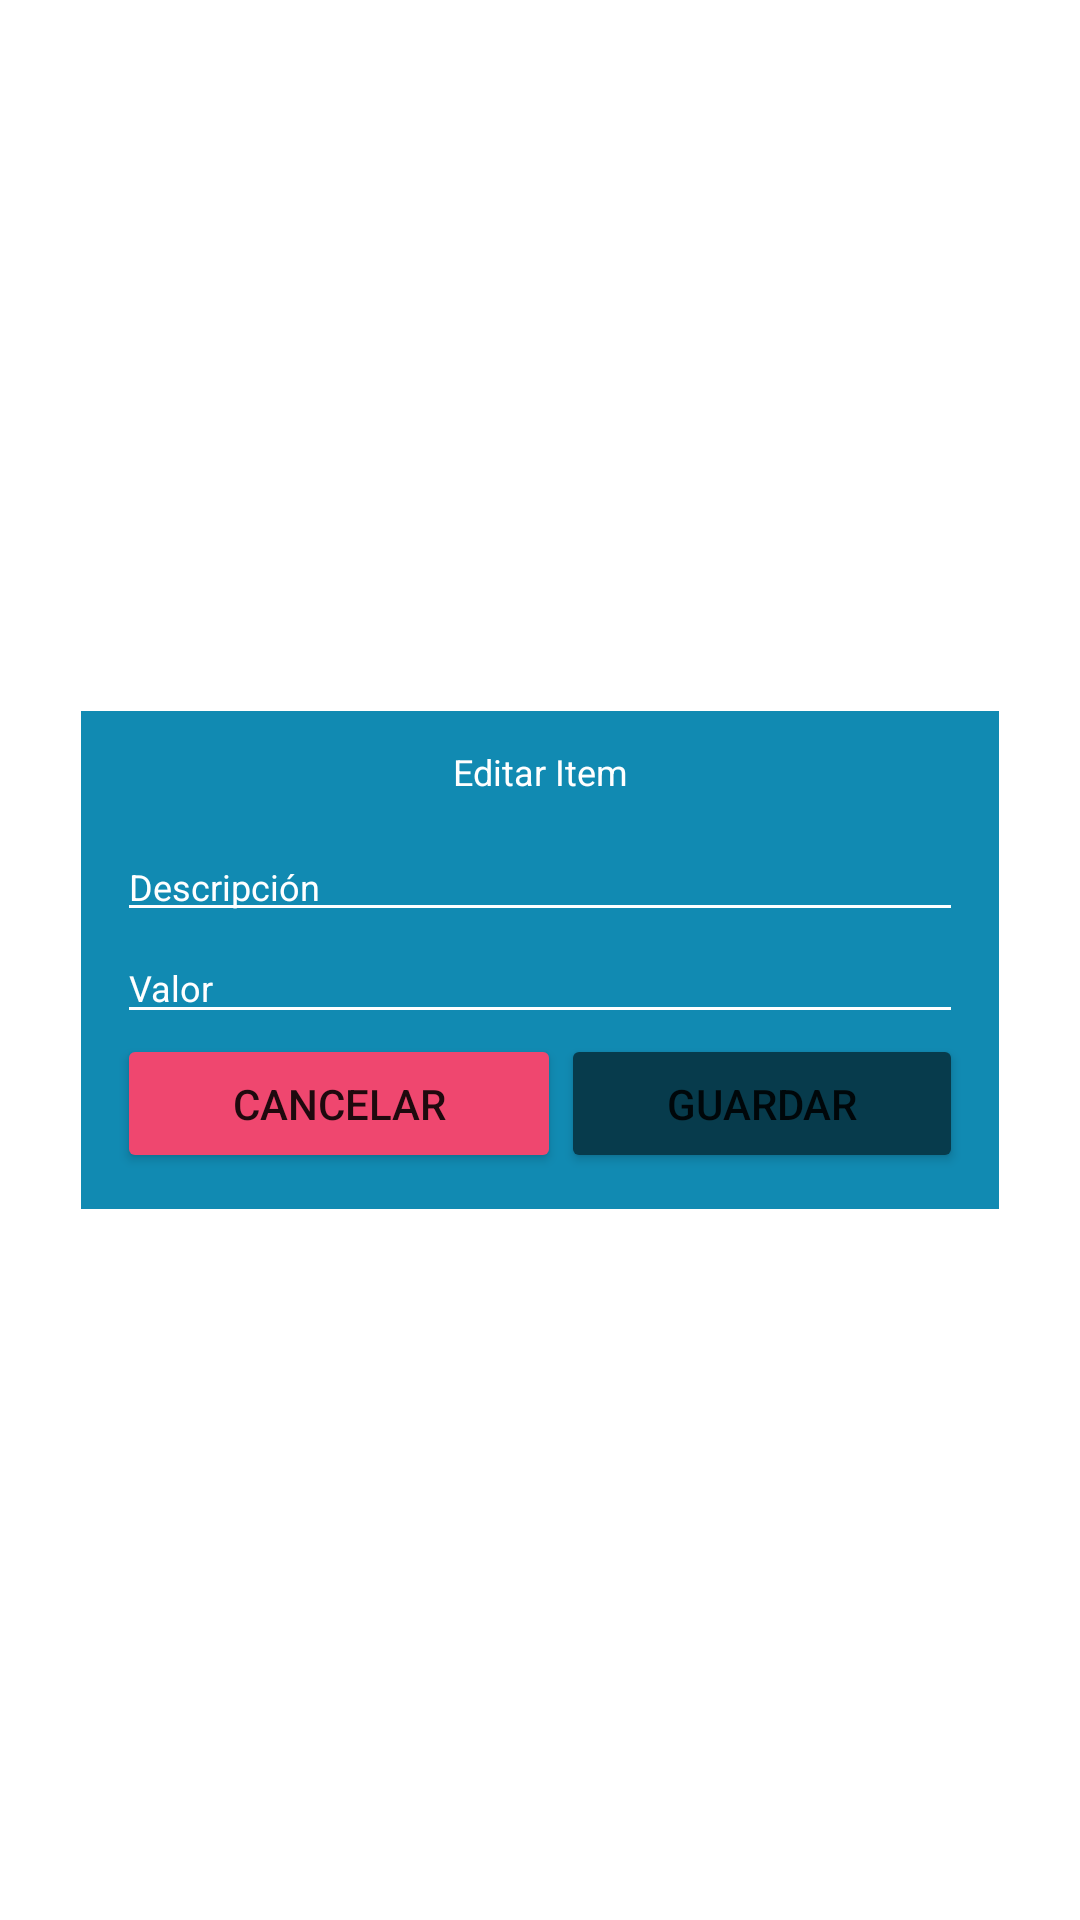

Produce the Android XML layout that renders to this screen, including the resource entries it uses.
<!-- AndroidManifest.xml: application theme Theme.Proyecto3_Budget -->
<!-- res/layout/edit_item.xml -->
<?xml version="1.0" encoding="utf-8"?>
<androidx.constraintlayout.widget.ConstraintLayout xmlns:android="http://schemas.android.com/apk/res/android"
    xmlns:app="http://schemas.android.com/apk/res-auto"
    xmlns:tools="http://schemas.android.com/tools"
    android:layout_width="match_parent"
    android:layout_height="match_parent"
    tools:context=".dialogue">

    <LinearLayout
        android:layout_width="306dp"
        android:layout_height="166dp"
        android:background="@color/azul"
        android:orientation="vertical"
        android:padding="12dip"
        app:layout_constraintBottom_toBottomOf="parent"
        app:layout_constraintEnd_toEndOf="parent"
        app:layout_constraintStart_toStartOf="parent"
        app:layout_constraintTop_toTopOf="parent">

        <TextView
            android:layout_width="match_parent"
            android:layout_height="wrap_content"
            android:gravity="center_horizontal"
            android:paddingBottom="12dip"
            android:text="@string/editarItem"
            android:textColor="@color/white"
            android:textSize="12sp" />

        <EditText
            android:id="@+id/txtDesc"
            android:layout_width="282dp"
            android:layout_height="wrap_content"
            android:ems="10"
            android:hint="@string/descripcion"
            android:inputType="textPersonName"
            android:textColorHint="@color/white"
            android:textSize="12dp"
            android:textColor="@color/white"
            app:backgroundTint="@color/white" />

        <EditText
            android:id="@+id/txtNum"
            android:layout_width="match_parent"
            android:layout_height="34dp"
            android:ems="10"
            android:hint="@string/valor"
            android:inputType="numberDecimal"
            android:textColorHint="@color/white"
            android:textSize="12dp"
            android:textColor="@color/white"
            app:backgroundTint="@color/white" />

        <LinearLayout
            android:layout_width="match_parent"
            android:layout_height="match_parent"
            android:orientation="horizontal">

            <Button
                android:id="@+id/btnCancelar"
                android:layout_width="80dp"
                android:layout_height="match_parent"
                android:layout_weight="1"
                android:text="@string/cancelar"
                app:backgroundTint="@color/red" />

            <Button
                android:id="@+id/btnGuardar"
                android:layout_width="134dp"
                android:layout_height="wrap_content"
                android:layout_gravity="center_horizontal"
                android:text="@string/guardar"
                app:backgroundTint="@color/oscuro" />
        </LinearLayout>

    </LinearLayout>

</androidx.constraintlayout.widget.ConstraintLayout>
<!-- resources referenced by this layout -->
<resources>
  <color name="azul">#118AB2</color>
  <color name="oscuro">#073B4C</color>
  <color name="red">#EF476F</color>
  <color name="white">#FFFFFFFF</color>
  <string name="cancelar">Cancelar</string>
  <string name="descripcion">Descripción</string>
  <string name="editarItem">Editar Item</string>
  <string name="guardar">Guardar</string>
  <string name="valor">Valor</string>
  <style name="Theme.Proyecto3_Budget" parent="Theme.MaterialComponents.DayNight.NoActionBar">
          
          <item name="colorPrimary">@color/red</item>
          <item name="colorPrimaryVariant">@color/azul</item>
          <item name="colorOnPrimary">@color/white</item>
          
          <item name="colorSecondary">@color/verde</item>
          <item name="colorSecondaryVariant">@color/oscuro</item>
          <item name="colorOnSecondary">@color/black</item>
          
          <item name="android:statusBarColor" tools:targetApi="l">?attr/colorPrimaryVariant</item>
          
      </style>
  <color name="verde">#06D6A0</color>
  <color name="black">#FF000000</color>
</resources>
